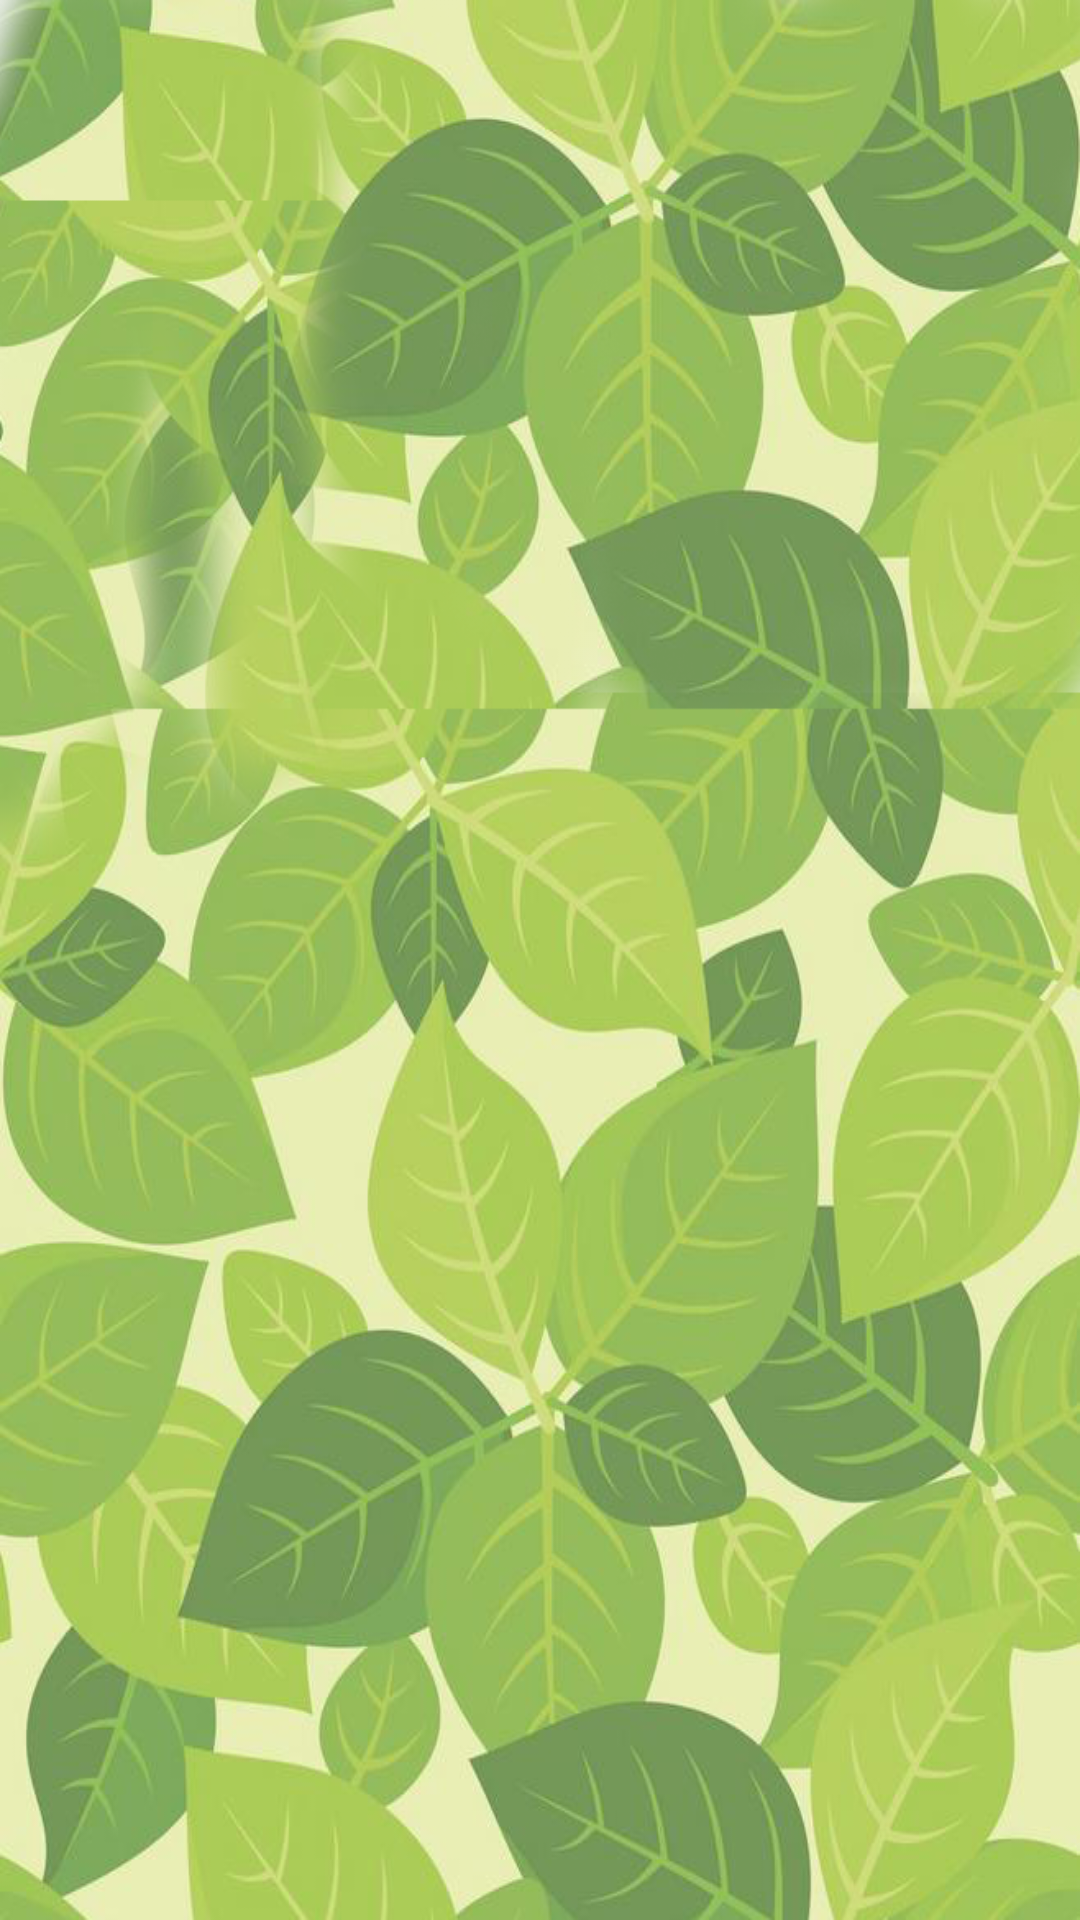

Produce the Android XML layout that renders to this screen, including the resource entries it uses.
<!-- AndroidManifest.xml: activity theme AppTheme.NoActionBar -->
<!-- res/layout/activity_game_ranking.xml -->
<?xml version="1.0" encoding="utf-8"?>
<LinearLayout xmlns:android="http://schemas.android.com/apk/res/android"
    xmlns:tools="http://schemas.android.com/tools"
    android:layout_width="match_parent"
    android:layout_height="match_parent"
    android:background="@drawable/ranking_bg"
    android:fitsSystemWindows="true"
    tools:context="com.yanlei.fallingLeaves.GameRankingActivity">

    <ListView
        android:id="@+id/ranking"
        android:layout_width="match_parent"
        android:layout_height="wrap_content"
        android:gravity="center_horizontal"></ListView>
</LinearLayout>
<!-- resources referenced by this layout -->
<resources>
  <!-- drawable ranking_bg: png bitmap (drawable, 636285 bytes) -->
  <style name="AppTheme.NoActionBar">
          <item name="windowActionBar">false</item>
          <item name="windowNoTitle">true</item>
      </style>
</resources>
